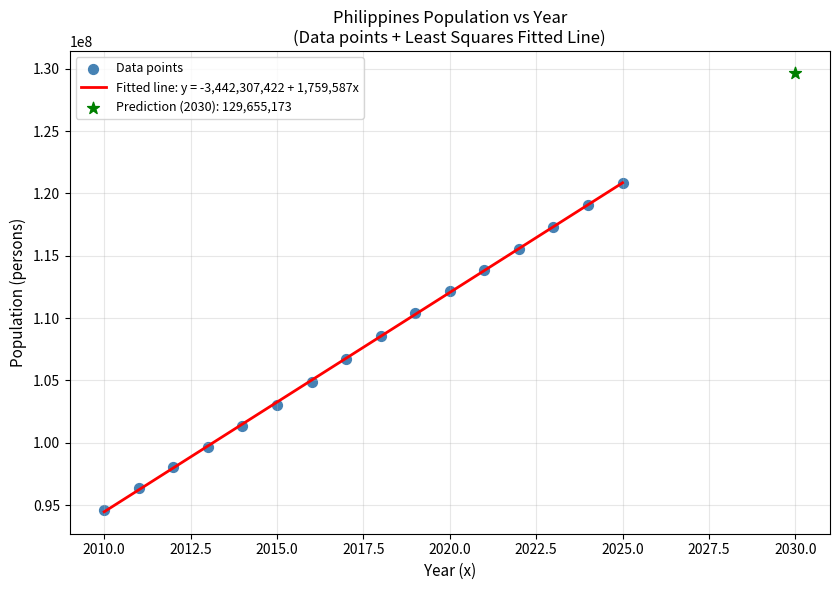
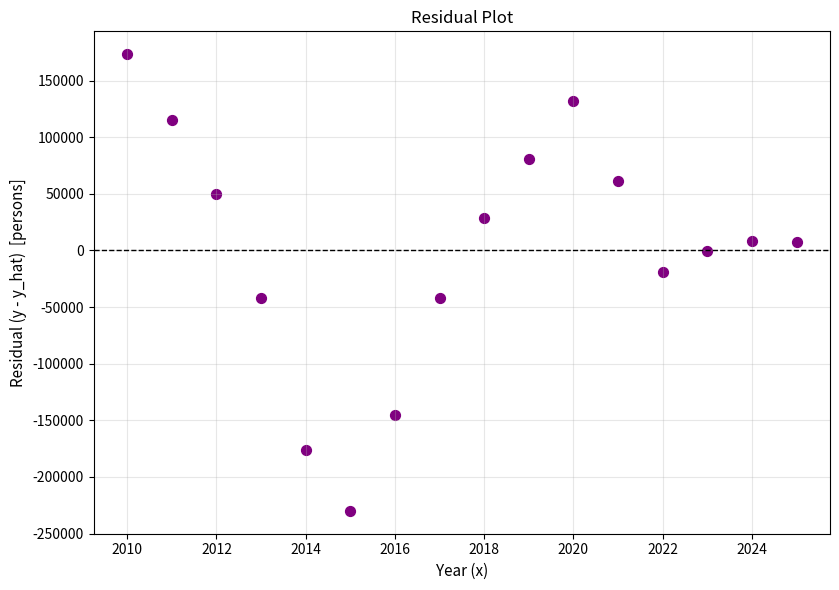

The matplotlib source for these figures, in order:
# ============================================================
# philippines_population_regression.py
# Simple Linear Regression by Least Squares
# y = a0 + a1 * x
# ============================================================

import numpy as np
import matplotlib.pyplot as plt
from matplotlib.backends.backend_pdf import PdfPages

# ------------------------------------------------------------
# 1. PAIRED OBSERVATIONS (2010 to 2025)
#    Source: Macrotrends - Philippines Population [citation:1]
#    x = Year, y = Population (persons)
# ------------------------------------------------------------
x = np.array([2010, 2011, 2012, 2013, 2014, 2015, 2016,
              2017, 2018, 2019, 2020, 2021, 2022, 2023,
              2024, 2025], dtype=float)

y = np.array([94636700, 96337913, 98032317, 99700107,
              101325201, 103031365, 104875266, 106738501,
              108568836, 110380804, 112190977, 113880328,
              115559009, 117337368, 119106224, 120864358],
             dtype=float)

# ------------------------------------------------------------
# 2. LEAST SQUARES FORMULAS
#    a1 = (n*Sxy - Sx*Sy) / (n*Sxx - Sx^2)
#    a0 = y_bar - a1 * x_bar
# ------------------------------------------------------------
n = len(x)
Sx  = np.sum(x)
Sy  = np.sum(y)
Sxy = np.sum(x * y)
Sxx = np.sum(x * x)

a1 = (n * Sxy - Sx * Sy) / (n * Sxx - Sx * Sx)
a0 = (Sy / n) - a1 * (Sx / n)

print(f"Regression equation: y = {a0:.2f} + {a1:.2f} * x")
print(f"Intercept a0 = {a0:,.2f}")
print(f"Slope a1     = {a1:,.2f} persons/year")

# ------------------------------------------------------------
# 3. GOODNESS OF FIT
#    Sr (SSE) = sum((y_i - y_hat_i)^2)
#    St (SST) = sum((y_i - y_bar)^2)
#    r2 = (St - Sr) / St
#    sy/x = sqrt(Sr / (n - 2))
# ------------------------------------------------------------
y_hat = a0 + a1 * x
Sr = np.sum((y - y_hat) ** 2)
St = np.sum((y - np.mean(y)) ** 2)
r2 = (St - Sr) / St
syx = np.sqrt(Sr / (n - 2))

print(f"Sr (SSE)                  = {Sr:,.2f}")
print(f"St (SST)                  = {St:,.2f}")
print(f"r2                        = {r2:.6f}")
print(f"Standard error sy/x       = {syx:,.2f} persons")

# ------------------------------------------------------------
# 4. PREDICTION FOR x NOT IN DATASET
# ------------------------------------------------------------
x_pred = 2030.0
y_pred = a0 + a1 * x_pred
print(f"Prediction at x = {x_pred:.0f}: y = {y_pred:,.0f} persons")

# ------------------------------------------------------------
# 5. RESIDUALS
# ------------------------------------------------------------
residuals = y - y_hat

# ------------------------------------------------------------
# 6. BUILD PDF REPORT
# ------------------------------------------------------------
with PdfPages("philippines_population_regression.pdf") as pdf:

    # --- Page 1: Title + Dataset Table + Regression Summary ---
    fig, ax = plt.subplots(figsize=(8.5, 11))
    ax.axis("off")

    ax.text(0.5, 0.95, "Simple Linear Regression: Philippines Population",
            ha="center", fontsize=14, fontweight="bold", transform=ax.transAxes)
    ax.text(0.5, 0.92, "(2010 - 2025, Least Squares Fit)",
            ha="center", fontsize=11, transform=ax.transAxes)

    # Dataset table
    table_data = [["Year", "Population (persons)"]]
    for xi, yi in zip(x, y):
        table_data.append([f"{int(xi)}", f"{int(yi):,}"])

    table = ax.table(cellText=table_data,
                     loc="upper center",
                     cellLoc="center",
                     bbox=[0.15, 0.45, 0.70, 0.42])
    table.auto_set_font_size(False)
    table.set_fontsize(9)
    table.scale(1, 1.4)

    # Regression summary text
    summary = (
        f"Regression Equation:  y = {a0:,.2f} + {a1:,.2f} \u00b7 x\n\n"
        f"Slope a1 = {a1:,.2f} persons/year\n"
        f"Intercept a0 = {a0:,.2f}\n\n"
        f"Sr (SSE) = {Sr:,.2f}\n"
        f"r\u00b2 = {r2:.6f}\n"
        f"Standard error s_y/x = {syx:,.2f} persons\n\n"
        f"Prediction at x = 2030: {y_pred:,.0f} persons"
    )
    ax.text(0.5, 0.38, summary, ha="center", va="top",
            fontsize=10, transform=ax.transAxes,
            family="monospace",
            bbox=dict(boxstyle="round", facecolor="lightyellow",
                      edgecolor="gray"))

    pdf.savefig(fig)
    plt.close(fig)

    # --- Page 2: Data + Fitted Line ---
    fig, ax = plt.subplots(figsize=(8.5, 6))
    ax.scatter(x, y, color="steelblue", s=50, label="Data points")
    ax.plot(x, y_hat, color="red", linewidth=2,
            label=f"Fitted line: y = {a0:,.0f} + {a1:,.0f}x")

    # Mark the prediction point
    ax.scatter([x_pred], [y_pred], color="green", s=80,
               marker="*", zorder=5,
               label=f"Prediction (2030): {y_pred:,.0f}")

    ax.set_xlabel("Year (x)", fontsize=11)
    ax.set_ylabel("Population (persons)", fontsize=11)
    ax.set_title("Philippines Population vs Year\n(Data points + Least Squares Fitted Line)",
                 fontsize=12)
    ax.grid(True, alpha=0.3)
    ax.legend(fontsize=9)
    plt.tight_layout()
    pdf.savefig(fig)
    plt.close(fig)

    # --- Page 3: Residual Plot ---
    fig, ax = plt.subplots(figsize=(8.5, 6))
    ax.scatter(x, residuals, color="purple", s=50)
    ax.axhline(0, color="black", linewidth=1, linestyle="--")
    ax.set_xlabel("Year (x)", fontsize=11)
    ax.set_ylabel("Residual (y - y_hat)  [persons]", fontsize=11)
    ax.set_title("Residual Plot", fontsize=12)
    ax.grid(True, alpha=0.3)
    plt.tight_layout()
    pdf.savefig(fig)
    plt.close(fig)

print("PDF saved: philippines_population_regression.pdf")
